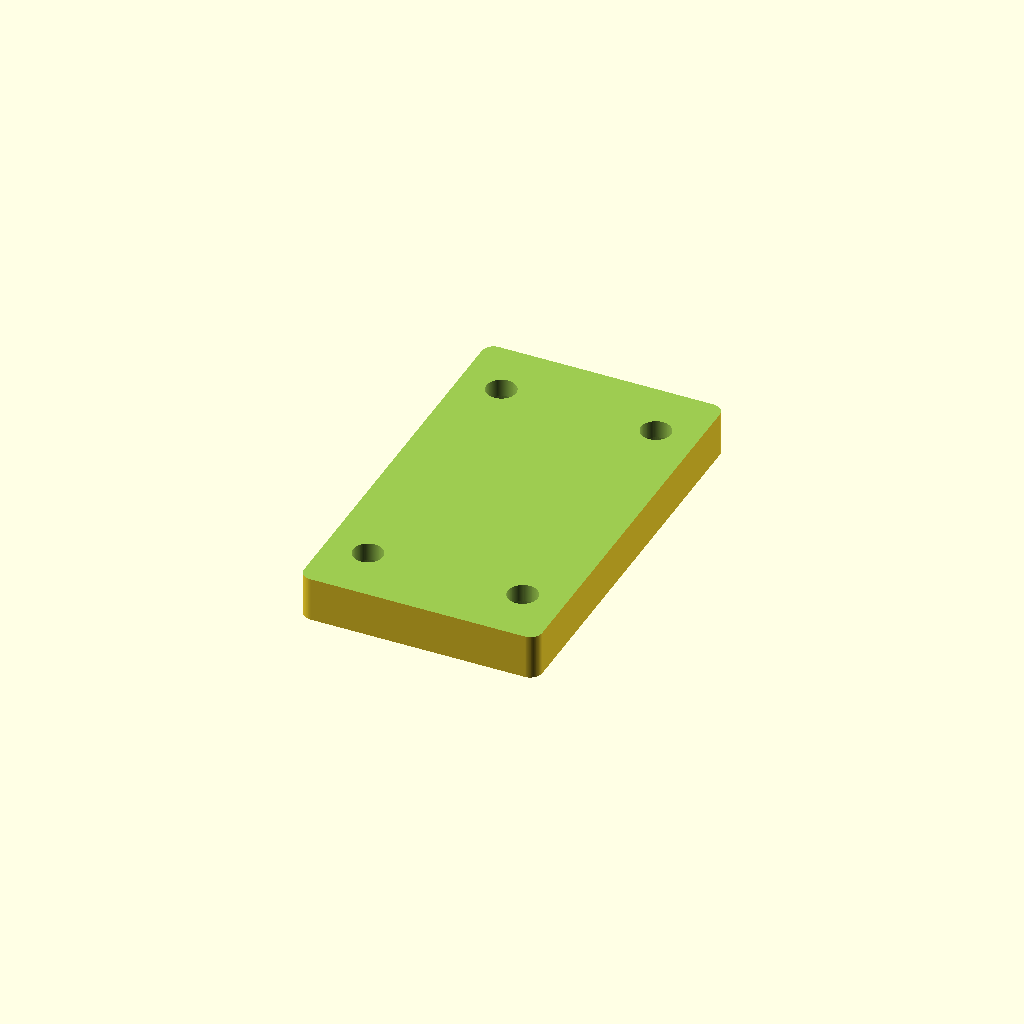
Cell 1: rendered with the file's own defaults.
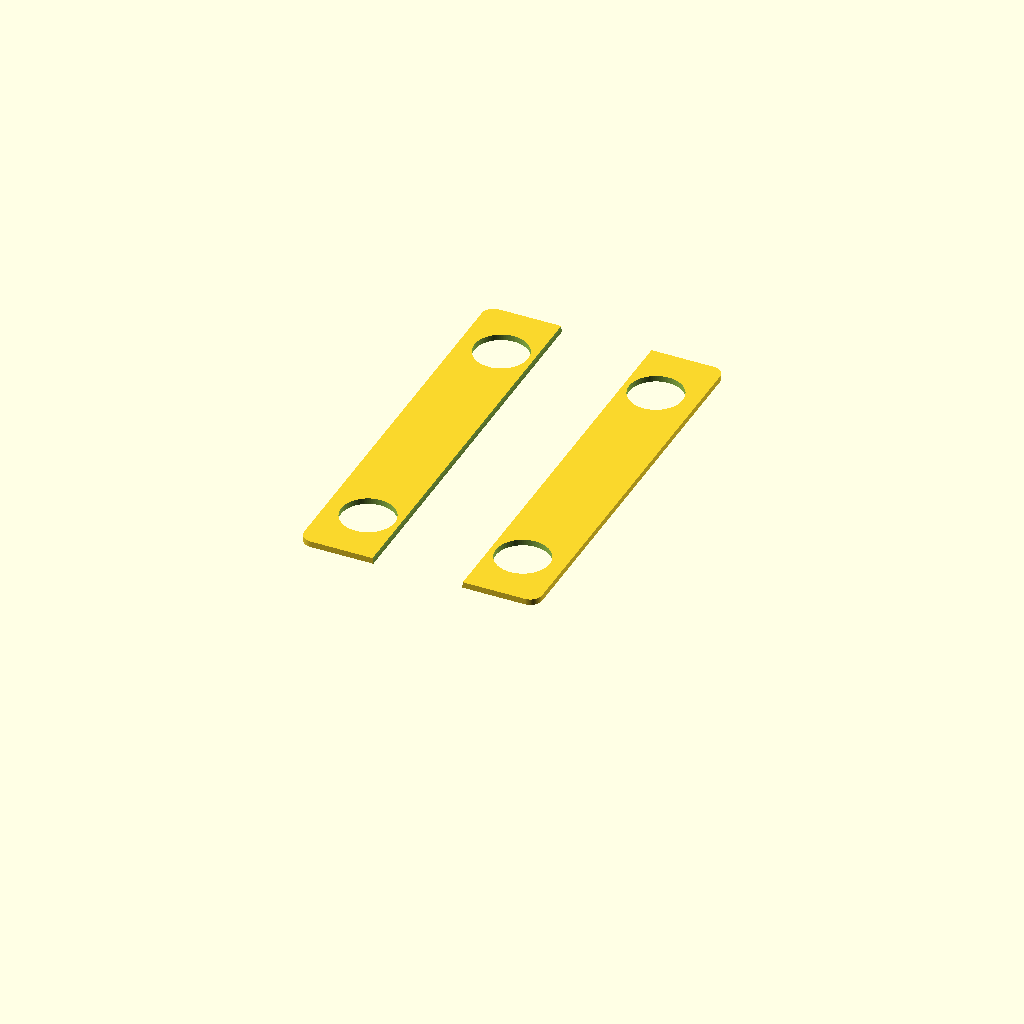
Cell 2: block_height = 1 (everything else at default).
All cells are drawn from one camera (rotation 55°, 0°, 25°, orthographic, colour scheme Cornfield), so only the parameter changes between them.
OpenSCAD source file results/nopscadlib/craft/scad/bearing_block__SCS10LUU.scad:
// Long linear bearing block for 8.0mm shaft
// Block size: 40.0mm x 68.0mm (W x L)
// One connected solid (no separate bearing/parts)

shaft_diameter = 8;                 //[4:16:0.5]
block_width = 40;                   //[20:80:1]
block_length = 68;                  //[34:136:1]
block_height = 28;                  //[14:56:1]

bore_clearance = 0.2;               //[0:0.6:0.05]
bore_seat_diameter = 15;            //[10:30:0.5]   // LM8UU OD ~15
bore_seat_depth = 18;               //[8:26:1]      // depth of larger seat from top

mount_hole_diameter = 5;            //[3:8:0.5]
counterbore_diameter = 9;           //[6:14:0.5]
counterbore_depth = 4;              //[2:10:0.5]
mount_hole_edge_margin_x = 7;       //[4:14:0.5]
mount_hole_edge_margin_y = 10;      //[6:20:0.5]

clamp_slot_width = 2;               //[1:5:0.5]
clamp_slot_depth = 10;              //[4:20:0.5]

// Base / SCS-style features
base_thickness = 8;                 //[4:14:0.5]    // thicker mounting base at bottom
side_relief_depth = 2;              //[0:6:0.5]     // side relief pockets (cosmetic/weight)
side_relief_height = 10;            //[0:20:0.5]
corner_radius = 2;                  //[0:6:0.5]

overlap = 1;                        //[0.5:2:0.5]
$fn = 96;

// Derived
shaft_r = (shaft_diameter + bore_clearance)/2;
seat_r  = (bore_seat_diameter + bore_clearance)/2;

// Keep seat depth valid
seat_depth = min(bore_seat_depth, block_height - 2);

// Clamp slot: ensure it does NOT split the block into two separate halves.
// Keep at least a web of material on both sides of the slot.
min_web = 2; // mm
slot_w = min(clamp_slot_width, max(0.2, block_width - 2*min_web));

// Mount hole positions
module mount_holes_through() {
  for (sx = [-1, 1])
    for (sy = [-1, 1])
      translate([sx*(block_width/2 - mount_hole_edge_margin_x),
                 sy*(block_length/2 - mount_hole_edge_margin_y),
                 0])
        cylinder(r=mount_hole_diameter/2, h=block_height + 2*overlap, center=true);
}

module mount_counterbores_bottom() {
  for (sx = [-1, 1])
    for (sy = [-1, 1])
      translate([sx*(block_width/2 - mount_hole_edge_margin_x),
                 sy*(block_length/2 - mount_hole_edge_margin_y),
                 -block_height/2 + counterbore_depth/2])
        cylinder(r=counterbore_diameter/2, h=counterbore_depth + overlap, center=true);
}

// Rounded rectangular prism (optional corner radius)
module rounded_block(size=[40,68,28], r=2) {
  w=size[0]; l=size[1]; h=size[2];
  if (r <= 0) {
    cube([w,l,h], center=true);
  } else {
    // Minkowski with a short cylinder to round XY corners without changing Z
    minkowski() {
      cube([w-2*r, l-2*r, h], center=true);
      cylinder(r=r, h=0.01, center=true);
    }
  }
}

module long_linear_bearing_block() {
  difference() {
    // Solid body with optional rounded corners
    rounded_block([block_width, block_length, block_height], corner_radius);

    // Shaft through-bore along LENGTH (Y axis) - fully enclosed
    rotate([90, 0, 0])
      cylinder(r=shaft_r, h=block_length + 2*overlap, center=true);

    // Larger bearing seat from TOP side (not through), also along LENGTH
    translate([0, 0, block_height/2 - seat_depth/2])
      rotate([90, 0, 0])
        cylinder(r=seat_r, h=block_length + 2*overlap, center=true);

    // Clamp slot from TOP down to intersect the seat/bore (split clamp),
    // but NOT wide enough to cut the block into two separate plates.
    translate([0, 0, block_height/2 - clamp_slot_depth/2])
      cube([slot_w, block_length + 2*overlap, clamp_slot_depth + overlap], center=true);

    // Bottom base relief: create a step so the bottom "base" is thicker
    // (removes material from the upper portion only).
    translate([0, 0, (block_height/2 + (-block_height/2 + base_thickness))/2])
      cube([block_width + 2*overlap,
            block_length + 2*overlap,
            (block_height - base_thickness) + overlap], center=true);

    // Side relief pockets (typical SCS-style look), kept shallow so body remains strong
    if (side_relief_depth > 0 && side_relief_height > 0) {
      relief_h = min(side_relief_height, block_height - base_thickness - 1);
      relief_zc = -block_height/2 + base_thickness + relief_h/2;

      // Left/right pockets
      for (sx = [-1, 1]) {
        translate([sx*(block_width/2 - side_relief_depth/2),
                   0,
                   relief_zc])
          cube([side_relief_depth + overlap,
                block_length - 2*mount_hole_edge_margin_y,
                relief_h], center=true);
      }
    }

    // Mounting holes + counterbores
    mount_holes_through();
    mount_counterbores_bottom();
  }
}

long_linear_bearing_block();
Customizer parameters (derived from the source; name, type, default, range or options):
shaft_diameter: number, default 8, range 0.5 to 4, step 16
block_width: number, default 40, range 1 to 20, step 80
block_length: number, default 68, range 1 to 34, step 136
block_height: number, default 28, range 1 to 14, step 56
bore_clearance: number, default 0.2, range 0 to 0.05, step 0.6
bore_seat_diameter: number, default 15, range 0.5 to 10, step 30
bore_seat_depth: number, default 18, range 1 to 8, step 26
mount_hole_diameter: number, default 5, range 0.5 to 3, step 8
counterbore_diameter: number, default 9, range 0.5 to 6, step 14
counterbore_depth: number, default 4, range 0.5 to 2, step 10
mount_hole_edge_margin_x: number, default 7, range 0.5 to 4, step 14
mount_hole_edge_margin_y: number, default 10, range 0.5 to 6, step 20
clamp_slot_width: number, default 2, range 0.5 to 1, step 5
clamp_slot_depth: number, default 10, range 0.5 to 4, step 20
base_thickness: number, default 8, range 0.5 to 4, step 14
side_relief_depth: number, default 2, range 0 to 0.5, step 6
side_relief_height: number, default 10, range 0 to 0.5, step 20
corner_radius: number, default 2, range 0 to 0.5, step 6
overlap: number, default 1, range 0.5 to 0.5, step 2
min_web: number, default 2
